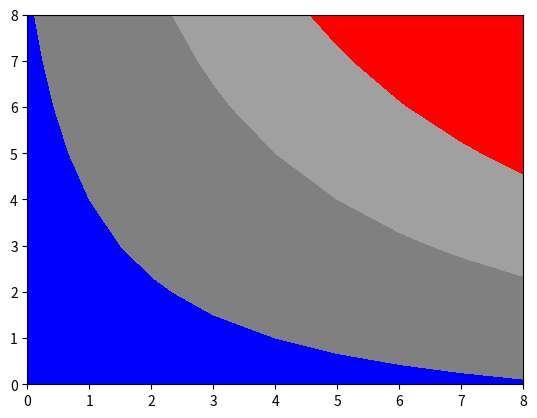

The matplotlib source for this figure:
import numpy as np
import matplotlib.pyplot as plt


x = np.arange(1, 10)
y = x.reshape(-1, 1)
h = x * y
print(h)

cs = plt.contourf(h, levels=[10, 30, 50],
    colors=['#808080', '#A0A0A0', '#C0C0C0'], extend='both')
cs.cmap.set_over('red')
cs.cmap.set_under('blue')
cs.changed()
plt.show()